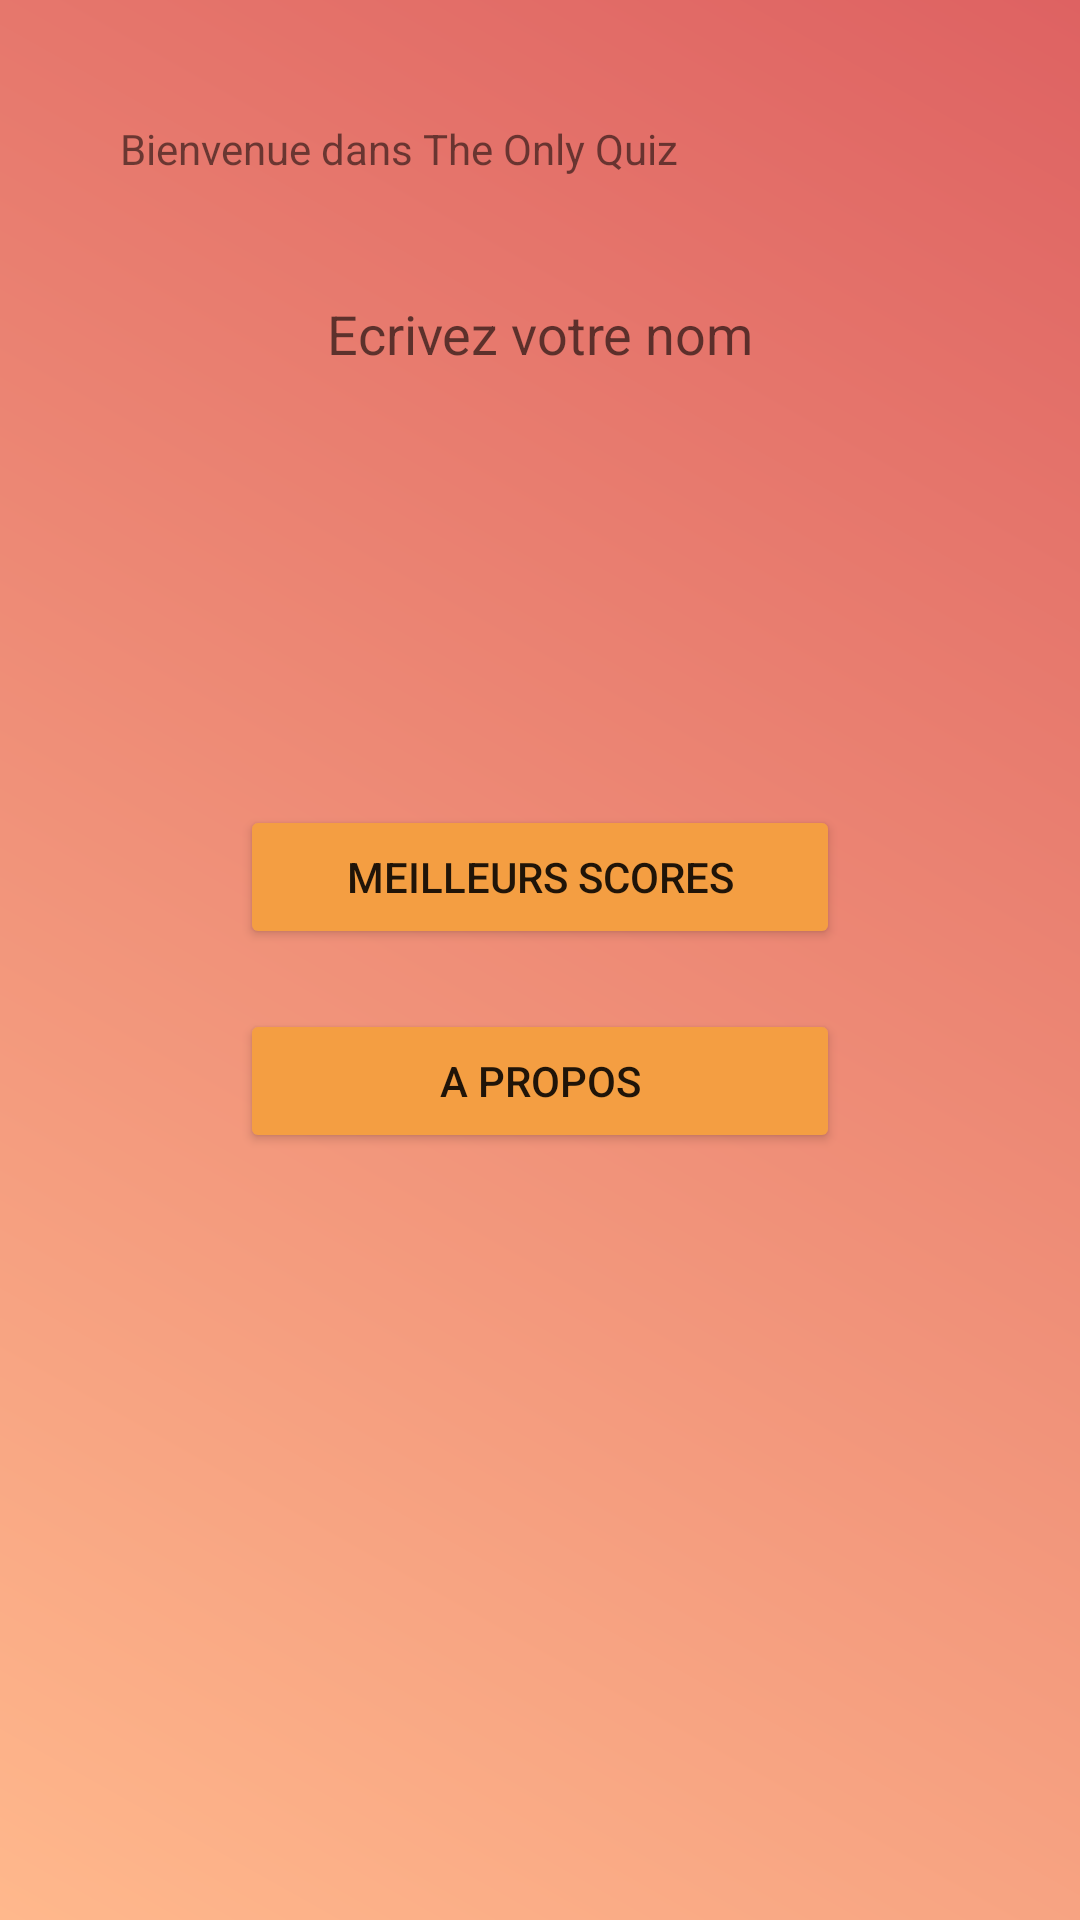

Write the Android layout XML for this screen, with the resource values it uses.
<!-- AndroidManifest.xml: application theme AppTheme -->
<!-- res/layout/activity_main.xml -->
<?xml version="1.0" encoding="utf-8"?>
<LinearLayout
    xmlns:android="http://schemas.android.com/apk/res/android"
    xmlns:tools="http://schemas.android.com/tools"
    android:layout_width="match_parent"
    android:layout_height="match_parent"
    android:id="@+id/root_layout"
    android:background="@drawable/gradient_2"
    tools:context="com.molto.android.topquiz.Controller.MainActivity"
    android:orientation="vertical">

    <TextView
        android:id="@+id/activity_main_greeting_txt"
        android:layout_width="wrap_content"
        android:layout_height="wrap_content"
        android:layout_margin="20dp"
        android:padding="20dp"
        android:text="@string/app_main_question"/>

    <EditText
        android:id="@+id/activity_main_name_input"
        android:layout_width="match_parent"
        android:layout_height="wrap_content"
        android:layout_marginStart="10dp"
        android:layout_marginEnd="10dp"
        android:background="#00000000"
        android:gravity="center"
        android:hint="@string/app_main"/>

    <ImageButton
        android:id="@+id/activity_main_play_btn"
        android:layout_width="70sp"
        android:layout_height="70sp"
        android:layout_marginTop="25dp"
        android:layout_gravity="center"
        android:layout_marginLeft="80dp"
        android:layout_marginRight="80dp"
        android:src="@drawable/play_circle"
        style="?android:attr/borderlessButtonStyle"
        android:gravity="center"
        android:adjustViewBounds="true"
        android:scaleType="fitCenter"
        android:contentDescription="@string/app_main_play"/>

    <Button
        android:id="@+id/activity_main_score_btn"
        android:layout_width="match_parent"
        android:layout_height="wrap_content"
        android:layout_marginLeft="80dp"
        android:layout_marginRight="80dp"
        android:layout_gravity="center"
        android:layout_marginTop="50dp"
        android:layout_marginBottom="20dp"
        android:theme="@style/MyButton"
        android:drawableStart="@drawable/trophy_variant"
        android:drawableLeft="@drawable/trophy_variant"
        android:text="@string/app_main_best_score"/>

    <Button
        android:layout_width="match_parent"
        android:layout_height="wrap_content"
        android:layout_marginLeft="80dp"
        android:layout_marginRight="80dp"
        android:layout_gravity="center"
        android:gravity="center"
        android:theme="@style/MyButton"
        android:text="@string/app_main_on_purpose"/>

</LinearLayout>
<!-- resources referenced by this layout -->
<resources>
  <!-- drawable gradient_2 (drawable) -->
  <?xml version="1.0" encoding="utf-8"?>
  <shape xmlns:android="http://schemas.android.com/apk/res/android">
  
      <gradient
  
          android:angle="45"
  
          android:endColor="#de6262"
  
          android:startColor="#ffb88c" />
  
  </shape>
  <string name="app_main">Ecrivez votre nom</string>
  <string name="app_main_best_score">Meilleurs Scores</string>
  <string name="app_main_on_purpose">A propos</string>
  <string name="app_main_play">Play Button</string>
  <string name="app_main_question">Bienvenue dans The Only Quiz</string>
  <style name="MyButton" parent="Theme.AppCompat.Light">
          <item name="colorControlHighlight">@color/colorIndigoMore</item>
          <item name="colorButtonNormal">@color/colorIndigo</item>
      </style>
  <style name="AppTheme" parent="Theme.AppCompat.Light.DarkActionBar">
          
          <item name="colorPrimary">@color/colorPrimary</item>
          <item name="colorPrimaryDark">@color/colorPrimaryDark</item>
          <item name="colorAccent">@color/colorAccent</item>
      </style>
  <color name="colorIndigoMore">#f4424b</color>
  <color name="colorIndigo">#f49e42</color>
  <color name="colorPrimary">#3F51B5</color>
  <color name="colorPrimaryDark">#303F9F</color>
  <color name="colorAccent">#FF4081</color>
</resources>
